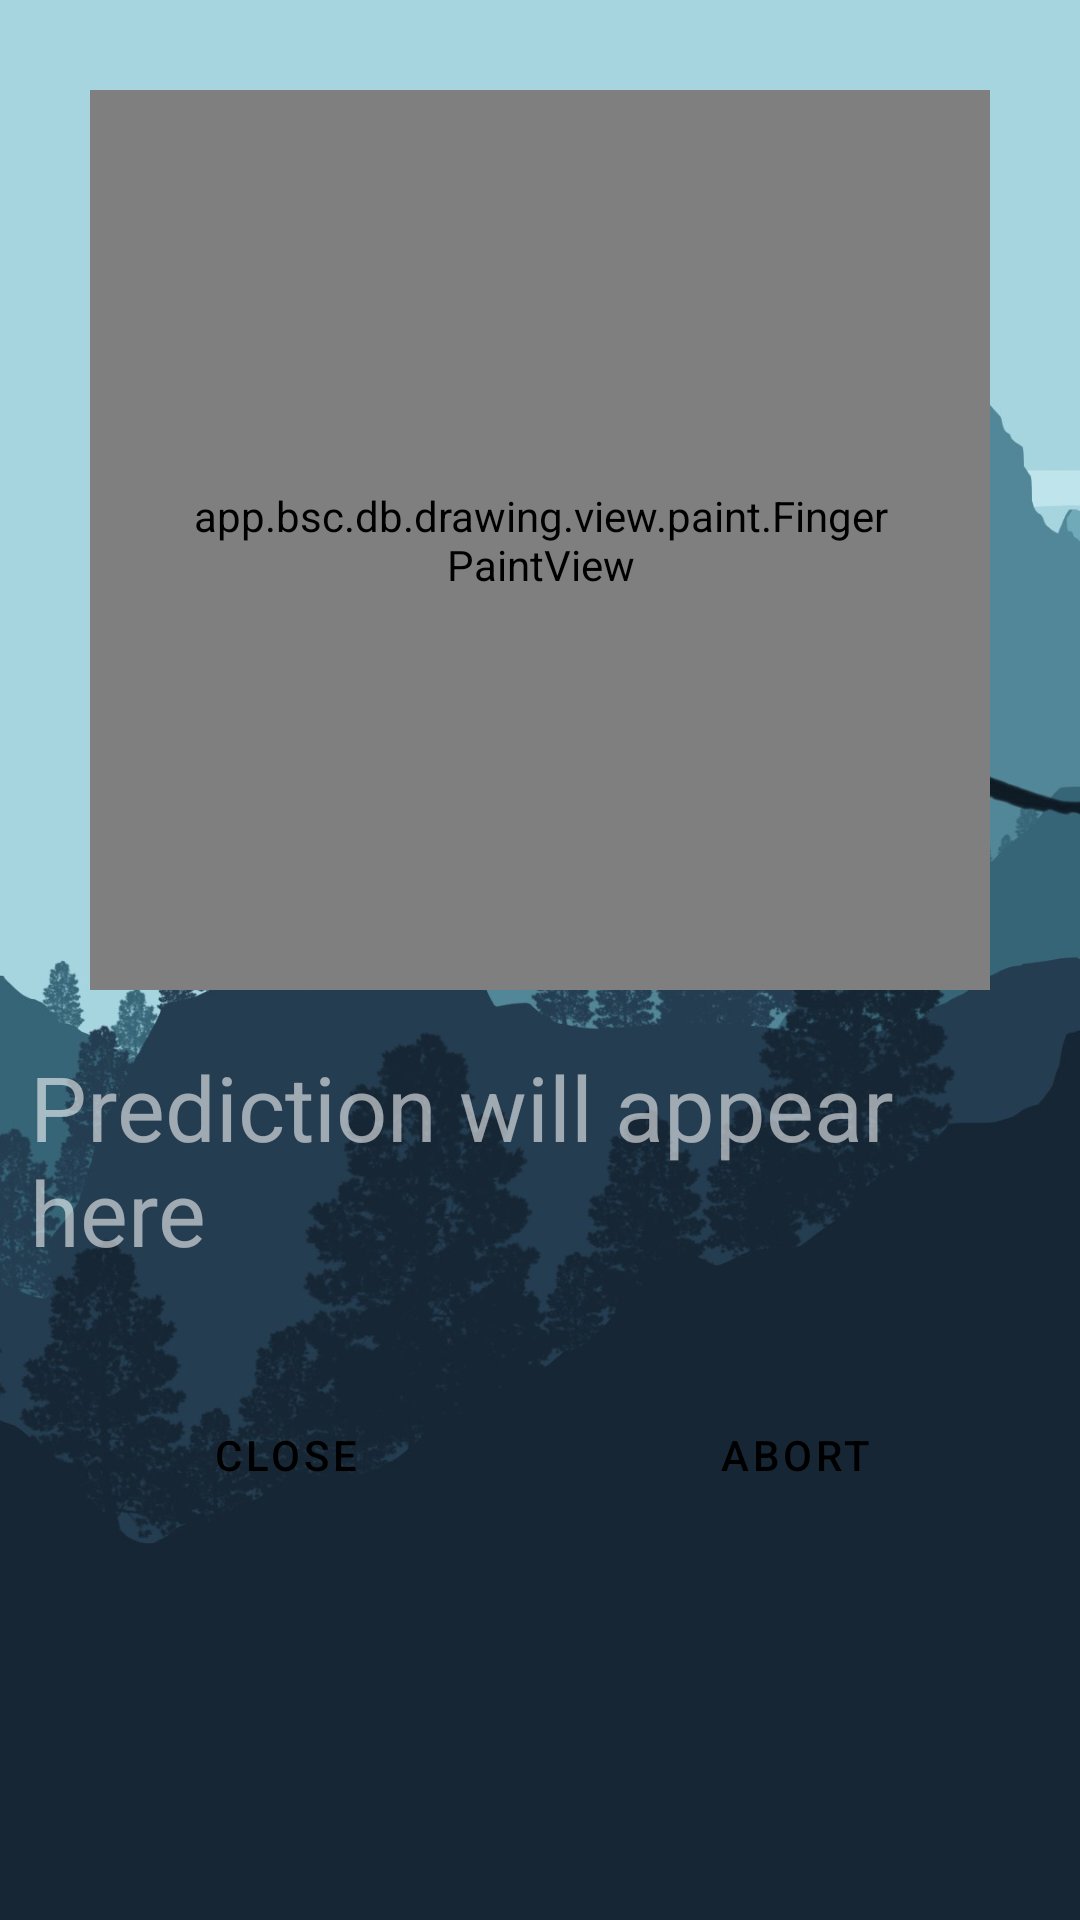

Here is an Android app screen rendered from its layout file. Give the layout XML and the strings, colors and styles it references.
<!-- AndroidManifest.xml: application theme AppTheme.Launcher -->
<!-- res/layout/drawing_fragment_layout.xml -->
<?xml version="1.0" encoding="utf-8"?>
<androidx.constraintlayout.widget.ConstraintLayout
        xmlns:android="http://schemas.android.com/apk/res/android"
                                             xmlns:app="http://schemas.android.com/apk/res-auto" xmlns:tools="http://schemas.android.com/tools"
                                             android:id="@+id/drawing_layout_fragment"
                                             android:layout_width="match_parent"
                                             android:layout_height="match_parent"
                                             tools:context=".view.paint.DrawActivity"
                                            android:background="@drawable/min3"
>

    <app.bsc.db.drawing.view.paint.FingerPaintView
            android:id="@+id/fpv_paint_fragment"
            android:layout_width="300dp"
            android:layout_height="300dp"
            android:layout_alignParentTop="true"
            android:layout_centerHorizontal="true"
            android:layout_gravity="center"
            android:layout_marginEnd="8dp" app:layout_constraintEnd_toEndOf="parent" android:layout_marginStart="8dp"
            app:layout_constraintStart_toStartOf="parent" android:layout_marginTop="8dp"
            app:layout_constraintTop_toTopOf="parent"
            android:background="@color/notSoTransparentColor"
            android:layout_margin="30dp"
            android:padding="30dp"
    />

    <TextView
            android:text="Prediction will appear here"
            android:layout_width="wrap_content"
            android:layout_height="wrap_content" android:layout_centerHorizontal="true"
            android:layout_alignParentBottom="true" android:id="@+id/txtPredictionFragment"
            android:layout_marginBottom="8dp" android:textSize="30sp"
            android:layout_alignParentTop="true" app:layout_constraintBottom_toTopOf="@+id/transition_container"
            android:layout_marginTop="8dp" app:layout_constraintTop_toBottomOf="@+id/fpv_paint_fragment"
            android:layout_marginEnd="8dp" app:layout_constraintEnd_toEndOf="parent" android:layout_marginStart="8dp"
            app:layout_constraintStart_toStartOf="parent"
            android:textColor="@color/notSoTransparentColor"
            android:padding="10dp"
            android:layout_margin="10dp"
            app:layout_constraintVertical_bias="0.325"

    />


    <LinearLayout android:layout_width="match_parent" android:layout_height="wrap_content"
                  android:orientation="horizontal"
                  android:layout_alignParentBottom="true" android:layout_marginTop="8dp"
                  app:layout_constraintTop_toBottomOf="@+id/fpv_paint_fragment" android:layout_marginBottom="8dp"
                  app:layout_constraintBottom_toBottomOf="parent" android:id="@+id/transition_container"
                android:padding="20dp"
    >

        <Button
                style="@style/Widget.MaterialComponents.Button.UnelevatedButton"
                android:text="Close"
                android:id="@+id/btnPredictFragment"
                android:layout_width="wrap_content" android:layout_height="wrap_content"
                android:layout_weight="1"
                android:layout_marginRight="20dp"
                android:textColor="#000"

        />
        

        <Button
                android:text="Abort"
                android:id="@+id/btnAbortFragment"
                android:layout_width="wrap_content" android:layout_height="wrap_content"
                android:layout_weight="1"
                style="@style/Widget.MaterialComponents.Button.UnelevatedButton"
                android:textColor="#000"
        />

    </LinearLayout>

    

</androidx.constraintlayout.widget.ConstraintLayout>
<!-- resources referenced by this layout -->
<resources>
  <color name="notSoTransparentColor">#90ffffff</color>
  <color name="semiTransparentColor">#50ffffff</color>
  <!-- drawable min3: jpg bitmap (drawable-nodpi, 109923 bytes) -->
  <style name="AppTheme.Launcher">
      <item name="android:windowBackground">@drawable/launch_screen</item>
          
           <item name="colorPrimaryDark">@android:color/white</item>
          <item name="android:statusBarColor">@color/primaryColor</item>
      </style>
  <!-- drawable launch_screen (drawable) -->
  <?xml version="1.0" encoding="utf-8"?>
  <layer-list xmlns:android="http://schemas.android.com/apk/res/android"
              android:opacity="transparent">
      <item android:drawable="@color/primaryColor"/>
      <item>
          <bitmap
  
                  android:gravity="center"
                  android:src="@drawable/fmg1"/>
      </item>
  </layer-list>
  <color name="primaryColor">#006064</color>
  <!-- drawable fmg1: png bitmap (drawable-nodpi, 12816 bytes) -->
</resources>
